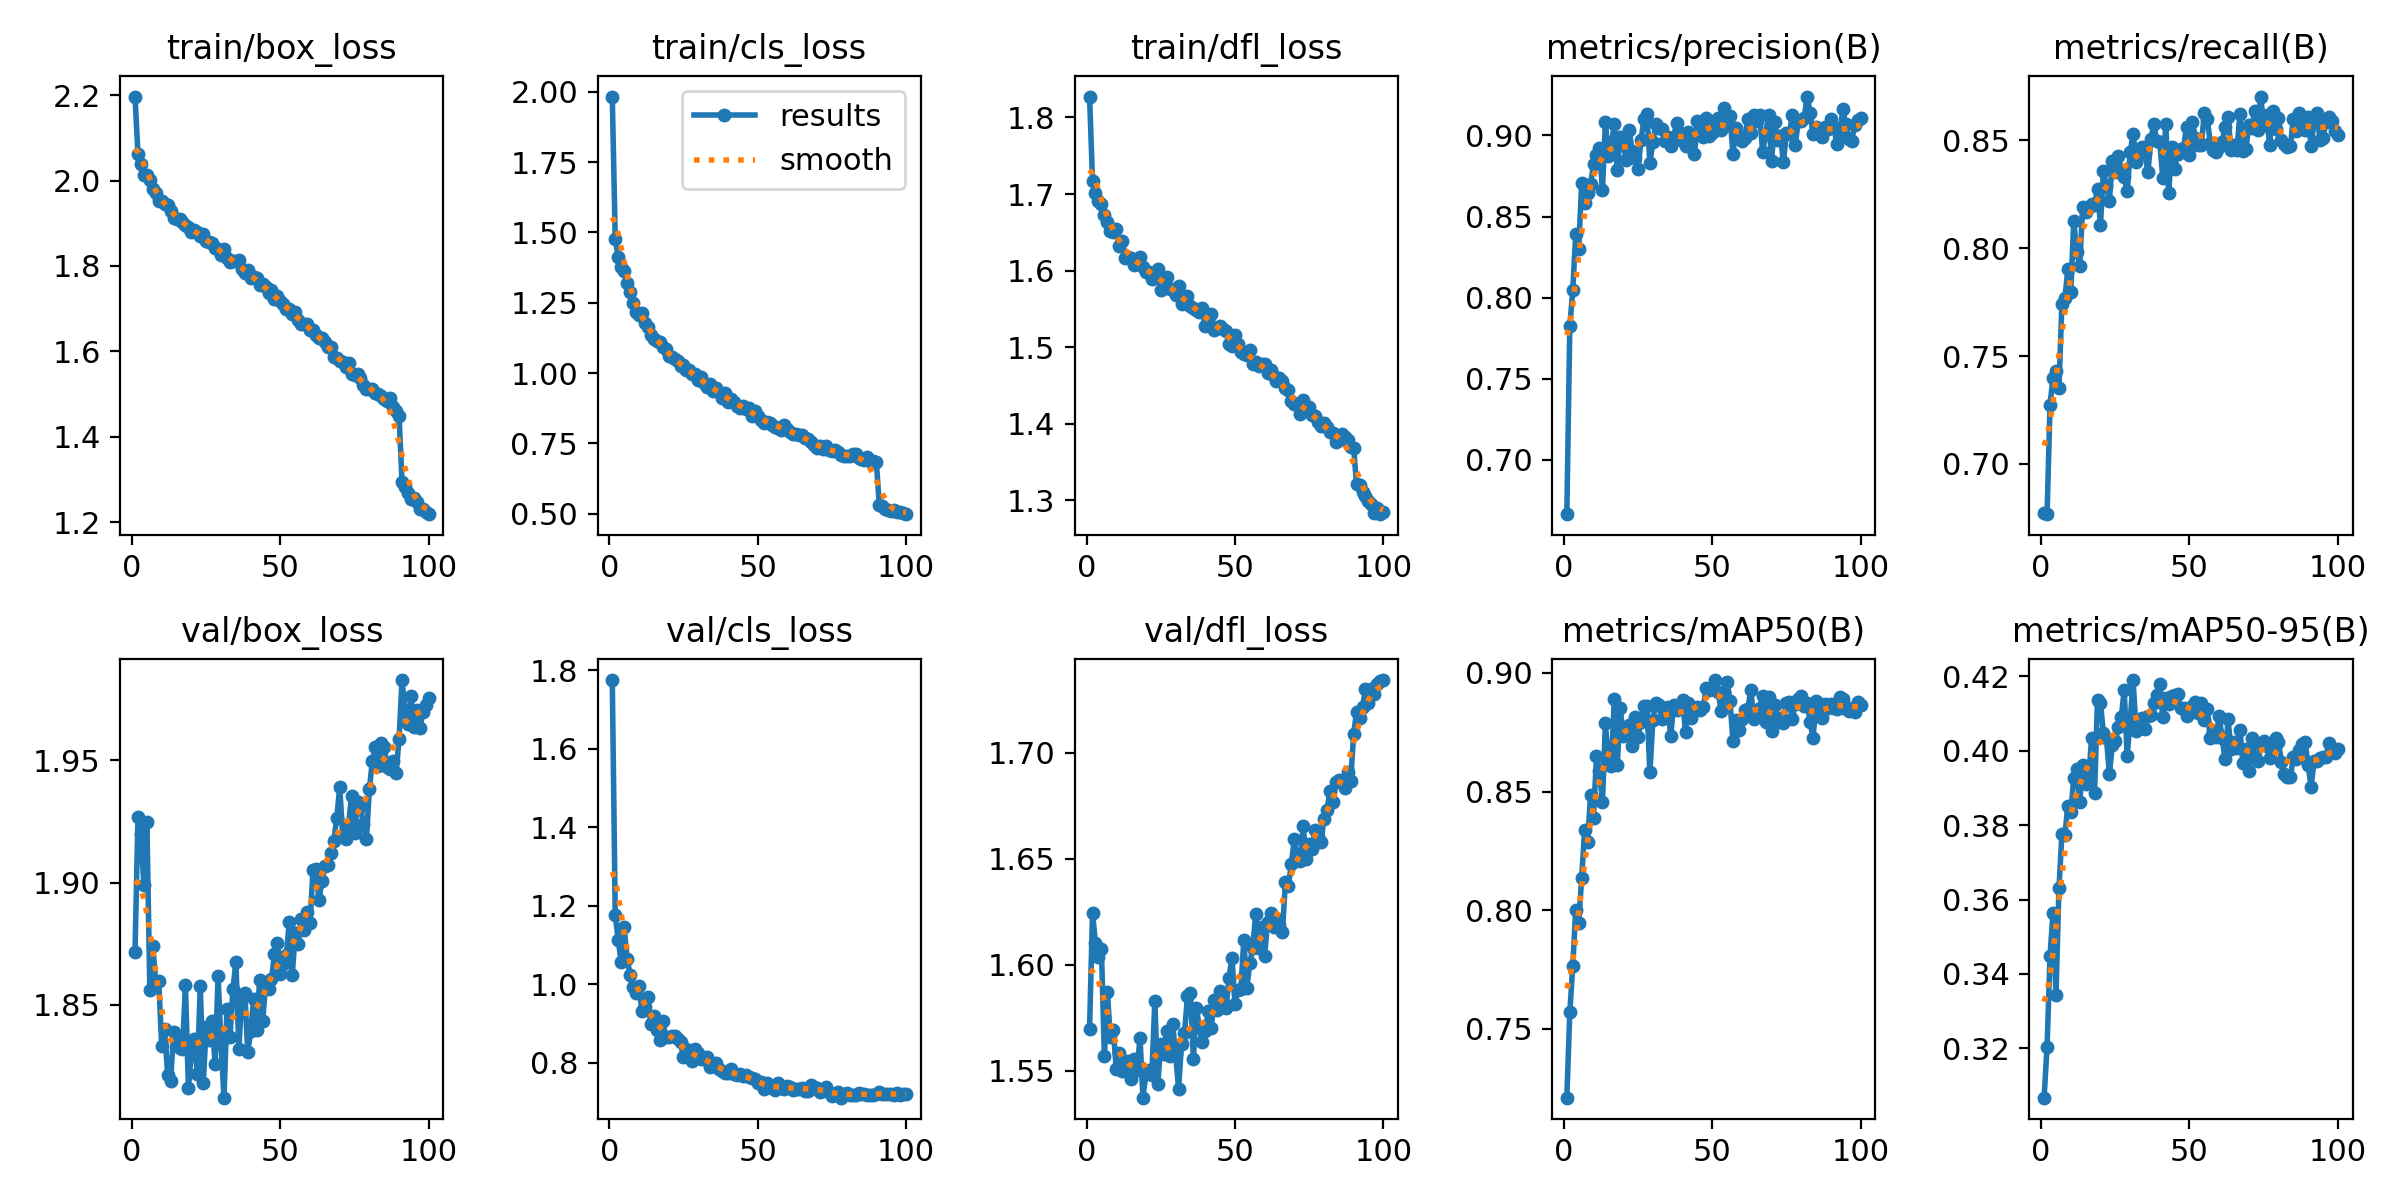

The data file committed next to this chart (first rows):
epoch, time, train/box_loss, train/cls_loss, train/dfl_loss, metrics/precision(B), metrics/recall(B), metrics/mAP50(B), metrics/mAP50-95(B), val/box_loss, val/cls_loss, val/dfl_loss, lr/pg0, lr/pg1, lr/pg2
1, 26.13, 2.197, 1.983, 1.827, 0.6666, 0.6774, 0.7211, 0.3067, 1.872, 1.776, 1.57, 0.0803, 0.0001989, 0.0001989
2, 44.93, 2.062, 1.476, 1.718, 0.7824, 0.6767, 0.757, 0.3205, 1.927, 1.176, 1.624, 0.0605, 0.000395, 0.000395
3, 63.76, 2.04, 1.414, 1.701, 0.8047, 0.7275, 0.7764, 0.3449, 1.92, 1.113, 1.61, 0.04069, 0.0005871, 0.0005871
4, 82.46, 2.012, 1.376, 1.69, 0.8392, 0.7399, 0.8002, 0.3565, 1.899, 1.056, 1.604, 0.02088, 0.0007752, 0.0007752
5, 100.9, 2.012, 1.362, 1.687, 0.8298, 0.7429, 0.7946, 0.3342, 1.925, 1.145, 1.607, 0.001065, 0.0009594, 0.0009594
6, 119.1, 2.001, 1.32, 1.673, 0.8705, 0.7351, 0.8135, 0.363, 1.856, 1.065, 1.557, 0.0009505, 0.0009505, 0.0009505
7, 137.1, 1.979, 1.29, 1.664, 0.8585, 0.7741, 0.8338, 0.3775, 1.874, 1.024, 1.587, 0.0009406, 0.0009406, 0.0009406
8, 155.3, 1.971, 1.248, 1.652, 0.8648, 0.7768, 0.8288, 0.3774, 1.859, 0.9927, 1.566, 0.0009307, 0.0009307, 0.0009307
9, 173.7, 1.953, 1.217, 1.651, 0.8702, 0.7901, 0.8486, 0.3852, 1.86, 0.9774, 1.57, 0.0009208, 0.0009208, 0.0009208
10, 192.2, 1.953, 1.205, 1.654, 0.8822, 0.7799, 0.839, 0.3836, 1.833, 0.995, 1.551, 0.0009109, 0.0009109, 0.0009109
11, 210.4, 1.945, 1.215, 1.632, 0.8877, 0.8127, 0.865, 0.3926, 1.84, 0.9306, 1.558, 0.000901, 0.000901, 0.000901
12, 228.9, 1.943, 1.179, 1.639, 0.8921, 0.7981, 0.8588, 0.3951, 1.821, 0.9426, 1.55, 0.0008911, 0.0008911, 0.0008911
13, 247.1, 1.928, 1.165, 1.617, 0.8662, 0.7919, 0.8456, 0.3862, 1.819, 0.9668, 1.55, 0.0008812, 0.0008812, 0.0008812
14, 265.5, 1.913, 1.136, 1.618, 0.9084, 0.8191, 0.8789, 0.3961, 1.839, 0.898, 1.554, 0.0008713, 0.0008713, 0.0008713
15, 283.7, 1.911, 1.122, 1.616, 0.8875, 0.8166, 0.8621, 0.3911, 1.835, 0.9182, 1.546, 0.0008614, 0.0008614, 0.0008614
16, 301.9, 1.909, 1.115, 1.607, 0.8946, 0.8189, 0.8609, 0.3921, 1.832, 0.8844, 1.556, 0.0008515, 0.0008515, 0.0008515
17, 320.3, 1.903, 1.109, 1.613, 0.9068, 0.8204, 0.8891, 0.4035, 1.832, 0.8582, 1.55, 0.0008416, 0.0008416, 0.0008416
18, 338.5, 1.896, 1.092, 1.618, 0.8787, 0.8202, 0.8612, 0.3886, 1.858, 0.9054, 1.566, 0.0008317, 0.0008317, 0.0008317
19, 356.9, 1.891, 1.086, 1.605, 0.8994, 0.8273, 0.8852, 0.4136, 1.816, 0.8664, 1.537, 0.0008218, 0.0008218, 0.0008218
20, 375.1, 1.88, 1.061, 1.598, 0.8957, 0.8108, 0.8735, 0.4127, 1.831, 0.8655, 1.549, 0.0008119, 0.0008119, 0.0008119
21, 393.6, 1.884, 1.056, 1.599, 0.8849, 0.8358, 0.877, 0.4047, 1.836, 0.8692, 1.55, 0.000802, 0.000802, 0.000802
22, 412, 1.879, 1.051, 1.588, 0.9035, 0.8286, 0.8782, 0.4035, 1.822, 0.8674, 1.548, 0.0007921, 0.0007921, 0.0007921
23, 430.3, 1.87, 1.043, 1.596, 0.8906, 0.8221, 0.8692, 0.3938, 1.858, 0.8606, 1.583, 0.0007822, 0.0007822, 0.0007822
24, 448.8, 1.874, 1.025, 1.602, 0.8861, 0.8402, 0.8812, 0.4014, 1.818, 0.8527, 1.544, 0.0007723, 0.0007723, 0.0007723
25, 467.2, 1.858, 1.028, 1.574, 0.8796, 0.8353, 0.8729, 0.4027, 1.841, 0.814, 1.563, 0.0007624, 0.0007624, 0.0007624
26, 485.2, 1.856, 1.01, 1.585, 0.897, 0.8429, 0.8794, 0.4062, 1.836, 0.8352, 1.558, 0.0007525, 0.0007525, 0.0007525
27, 503.5, 1.853, 1.012, 1.592, 0.91, 0.8361, 0.8861, 0.409, 1.843, 0.8138, 1.569, 0.0007426, 0.0007426, 0.0007426
28, 522, 1.843, 0.997, 1.576, 0.913, 0.8329, 0.8861, 0.4162, 1.826, 0.805, 1.557, 0.0007327, 0.0007327, 0.0007327
29, 540.3, 1.84, 0.9952, 1.576, 0.883, 0.8265, 0.8581, 0.3987, 1.862, 0.8339, 1.572, 0.0007228, 0.0007228, 0.0007228
30, 558.6, 1.826, 0.9743, 1.568, 0.8959, 0.8444, 0.8802, 0.4079, 1.834, 0.8237, 1.558, 0.0007129, 0.0007129, 0.0007129
31, 576.8, 1.84, 0.9854, 1.58, 0.9069, 0.8531, 0.8874, 0.419, 1.812, 0.8093, 1.542, 0.000703, 0.000703, 0.000703
32, 595.2, 1.818, 0.9648, 1.556, 0.9046, 0.8401, 0.8865, 0.4054, 1.848, 0.8093, 1.563, 0.0006931, 0.0006931, 0.0006931
33, 613.6, 1.808, 0.9506, 1.558, 0.9038, 0.8431, 0.8804, 0.408, 1.837, 0.8149, 1.568, 0.0006832, 0.0006832, 0.0006832
34, 631.8, 1.812, 0.9598, 1.567, 0.8967, 0.8469, 0.8828, 0.4087, 1.856, 0.7878, 1.585, 0.0006733, 0.0006733, 0.0006733
35, 650.1, 1.812, 0.9371, 1.554, 0.8989, 0.8439, 0.8858, 0.4059, 1.868, 0.7978, 1.587, 0.0006634, 0.0006634, 0.0006634
36, 668.6, 1.814, 0.9459, 1.551, 0.8938, 0.8353, 0.8734, 0.4094, 1.832, 0.7994, 1.556, 0.0006535, 0.0006535, 0.0006535
37, 687, 1.792, 0.9326, 1.549, 0.8992, 0.8508, 0.8863, 0.4097, 1.854, 0.785, 1.58, 0.0006436, 0.0006436, 0.0006436
38, 705.5, 1.783, 0.9131, 1.546, 0.9075, 0.8574, 0.8844, 0.4128, 1.855, 0.7779, 1.571, 0.0006337, 0.0006337, 0.0006337
39, 724, 1.79, 0.9286, 1.551, 0.9014, 0.8497, 0.8851, 0.415, 1.831, 0.7732, 1.563, 0.0006238, 0.0006238, 0.0006238
40, 742.4, 1.771, 0.8986, 1.528, 0.8965, 0.849, 0.8887, 0.4178, 1.839, 0.7729, 1.569, 0.0006139, 0.0006139, 0.0006139
41, 760.9, 1.773, 0.9079, 1.535, 0.8933, 0.8327, 0.8751, 0.409, 1.852, 0.785, 1.578, 0.000604, 0.000604, 0.000604
42, 779.3, 1.772, 0.8977, 1.544, 0.9021, 0.8577, 0.8873, 0.4142, 1.84, 0.7705, 1.57, 0.0005941, 0.0005941, 0.0005941
43, 797.7, 1.755, 0.8817, 1.523, 0.9009, 0.8257, 0.8809, 0.4126, 1.86, 0.7679, 1.583, 0.0005842, 0.0005842, 0.0005842
44, 815.8, 1.757, 0.8765, 1.526, 0.8884, 0.847, 0.8854, 0.4147, 1.843, 0.7717, 1.579, 0.0005743, 0.0005743, 0.0005743
45, 834, 1.75, 0.8842, 1.528, 0.9087, 0.8368, 0.8858, 0.4151, 1.858, 0.7651, 1.588, 0.0005644, 0.0005644, 0.0005644
46, 852.4, 1.737, 0.8722, 1.523, 0.9063, 0.8437, 0.8844, 0.4152, 1.857, 0.7694, 1.582, 0.0005545, 0.0005545, 0.0005545
47, 870.9, 1.744, 0.8776, 1.521, 0.8992, 0.846, 0.8858, 0.4115, 1.86, 0.7639, 1.58, 0.0005446, 0.0005446, 0.0005446
48, 889.3, 1.721, 0.846, 1.504, 0.9108, 0.8463, 0.8938, 0.4115, 1.871, 0.7598, 1.594, 0.0005347, 0.0005347, 0.0005347
49, 907.7, 1.729, 0.8666, 1.501, 0.8996, 0.8563, 0.8926, 0.4094, 1.875, 0.7587, 1.603, 0.0005248, 0.0005248, 0.0005248
50, 926, 1.718, 0.8488, 1.516, 0.9013, 0.8431, 0.8932, 0.4101, 1.863, 0.748, 1.582, 0.0005149, 0.0005149, 0.0005149
51, 944.4, 1.711, 0.8347, 1.504, 0.908, 0.8586, 0.897, 0.412, 1.867, 0.751, 1.588, 0.000505, 0.000505, 0.000505
52, 962.6, 1.698, 0.8221, 1.493, 0.9107, 0.8509, 0.8921, 0.413, 1.87, 0.7323, 1.589, 0.0004951, 0.0004951, 0.0004951
53, 980.8, 1.698, 0.827, 1.491, 0.9035, 0.8479, 0.884, 0.4101, 1.884, 0.7491, 1.612, 0.0004852, 0.0004852, 0.0004852
54, 998.9, 1.688, 0.824, 1.49, 0.917, 0.8477, 0.8921, 0.4127, 1.862, 0.7369, 1.589, 0.0004753, 0.0004753, 0.0004753
55, 1017, 1.691, 0.8169, 1.497, 0.9068, 0.8625, 0.8963, 0.4083, 1.879, 0.7354, 1.601, 0.0004654, 0.0004654, 0.0004654
56, 1036, 1.674, 0.8087, 1.478, 0.9117, 0.8598, 0.8882, 0.4113, 1.875, 0.7312, 1.608, 0.0004555, 0.0004555, 0.0004555
57, 1054, 1.665, 0.8063, 1.481, 0.8886, 0.8489, 0.8711, 0.4033, 1.885, 0.7471, 1.624, 0.0004456, 0.0004456, 0.0004456
58, 1072, 1.665, 0.7989, 1.475, 0.9048, 0.8455, 0.8801, 0.4052, 1.881, 0.7359, 1.608, 0.0004357, 0.0004357, 0.0004357
59, 1091, 1.664, 0.8162, 1.478, 0.899, 0.8446, 0.8761, 0.4037, 1.888, 0.7339, 1.618, 0.0004258, 0.0004258, 0.0004258
60, 1109, 1.65, 0.7997, 1.478, 0.8968, 0.8469, 0.8806, 0.4095, 1.884, 0.7412, 1.604, 0.0004159, 0.0004159, 0.0004159
... 40 more rows
